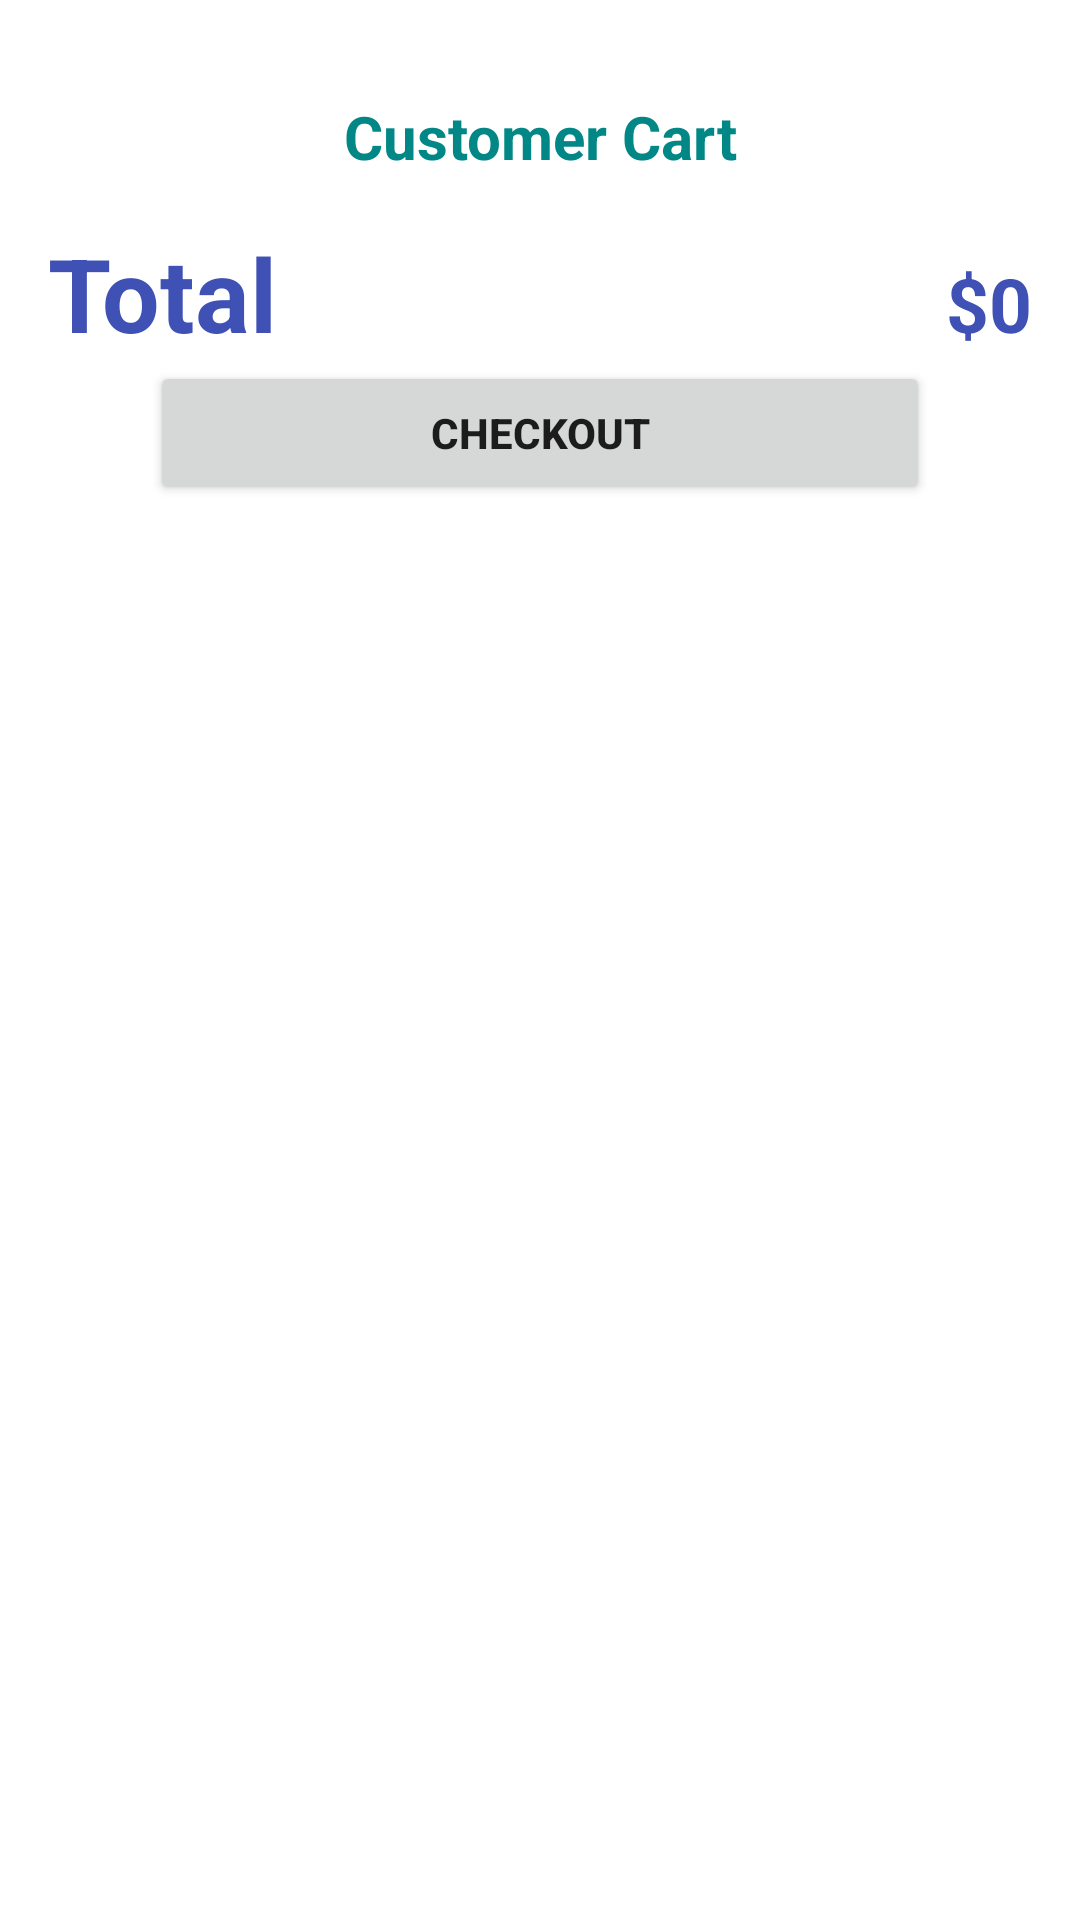

The Android layout XML behind this screen, and the referenced resources:
<!-- AndroidManifest.xml: application theme Theme.StoreManager -->
<!-- res/layout/fragment_checkout.xml -->
<?xml version="1.0" encoding="utf-8"?>
<FrameLayout xmlns:android="http://schemas.android.com/apk/res/android"
    xmlns:tools="http://schemas.android.com/tools"
    android:layout_width="match_parent"
    android:layout_height="match_parent"
    tools:context=".ui.checkout.CheckoutFragment">

    <ScrollView
        android:layout_width="match_parent"
        android:layout_height="match_parent">

        <LinearLayout
            android:layout_width="match_parent"
            android:layout_height="wrap_content"
            android:orientation="vertical" >

            <TextView
                android:id="@+id/textView"
                android:layout_width="match_parent"
                android:layout_height="wrap_content"
                android:text="@string/cartTitle"
                android:textAlignment="center"
                android:textColor="@color/teal_700"
                android:textSize="20sp"
                android:textStyle="bold"
                android:layout_marginTop="32dp"/>

            <androidx.recyclerview.widget.RecyclerView
                android:id="@+id/rv_cart_list"
                android:layout_width="match_parent"
                android:layout_height="match_parent" />

            <LinearLayout
                android:layout_width="match_parent"
                android:layout_height="match_parent"
                android:orientation="horizontal"
                android:layout_marginTop="16dp"
                android:layout_marginStart="16dp"
                android:layout_marginEnd="16dp">

                <TextView
                    android:id="@+id/textView6"
                    android:layout_width="wrap_content"
                    android:layout_height="wrap_content"
                    android:layout_weight="1"
                    android:text="@string/itemTotal"
                    android:textColor="#3F51B5"
                    android:textSize="34sp"
                    android:textStyle="bold" />

                <TextView
                    android:id="@+id/tv_total"
                    android:layout_width="wrap_content"
                    android:layout_height="wrap_content"
                    android:text="$0"
                    android:textColor="#3F51B5"
                    android:textSize="25sp"
                    android:textStyle="bold" />
            </LinearLayout>

            <Button
                android:id="@+id/checkOutBtn"
                android:layout_width="match_parent"
                android:layout_height="wrap_content"
                android:layout_gravity="center"
                android:layout_marginStart="50dp"
                android:layout_marginEnd="50dp"
                android:clickable="false"
                android:text="@string/outBtn"
                android:textAlignment="center"
                android:textStyle="bold" />

        </LinearLayout>
    </ScrollView>

</FrameLayout>
<!-- resources referenced by this layout -->
<resources>
  <string name="cartTitle">Customer Cart</string>
  <string name="itemTotal">Total</string>
  <string name="outBtn">Checkout</string>
  <style name="Theme.StoreManager" parent="Theme.MaterialComponents.DayNight.DarkActionBar">
          
          <item name="colorPrimary">@color/purple_500</item>
          <item name="colorPrimaryVariant">@color/purple_700</item>
          <item name="colorOnPrimary">@color/white</item>
          
          <item name="colorSecondary">@color/teal_200</item>
          <item name="colorSecondaryVariant">@color/teal_700</item>
          <item name="colorOnSecondary">@color/black</item>
          
          <item name="android:statusBarColor" tools:targetApi="l">?attr/colorPrimaryVariant</item>
          
      </style>
  <!-- not gathered from this repository: default colours our renderer supplied (Android Studio template values) -->
  <color name="purple_500">#FF6200EE</color>
  <color name="purple_700">#FF3700B3</color>
  <color name="teal_200">#FF03DAC5</color>
  <color name="teal_700">#FF018786</color>
  <color name="black">#FF000000</color>
  <color name="white">#FFFFFFFF</color>
</resources>
